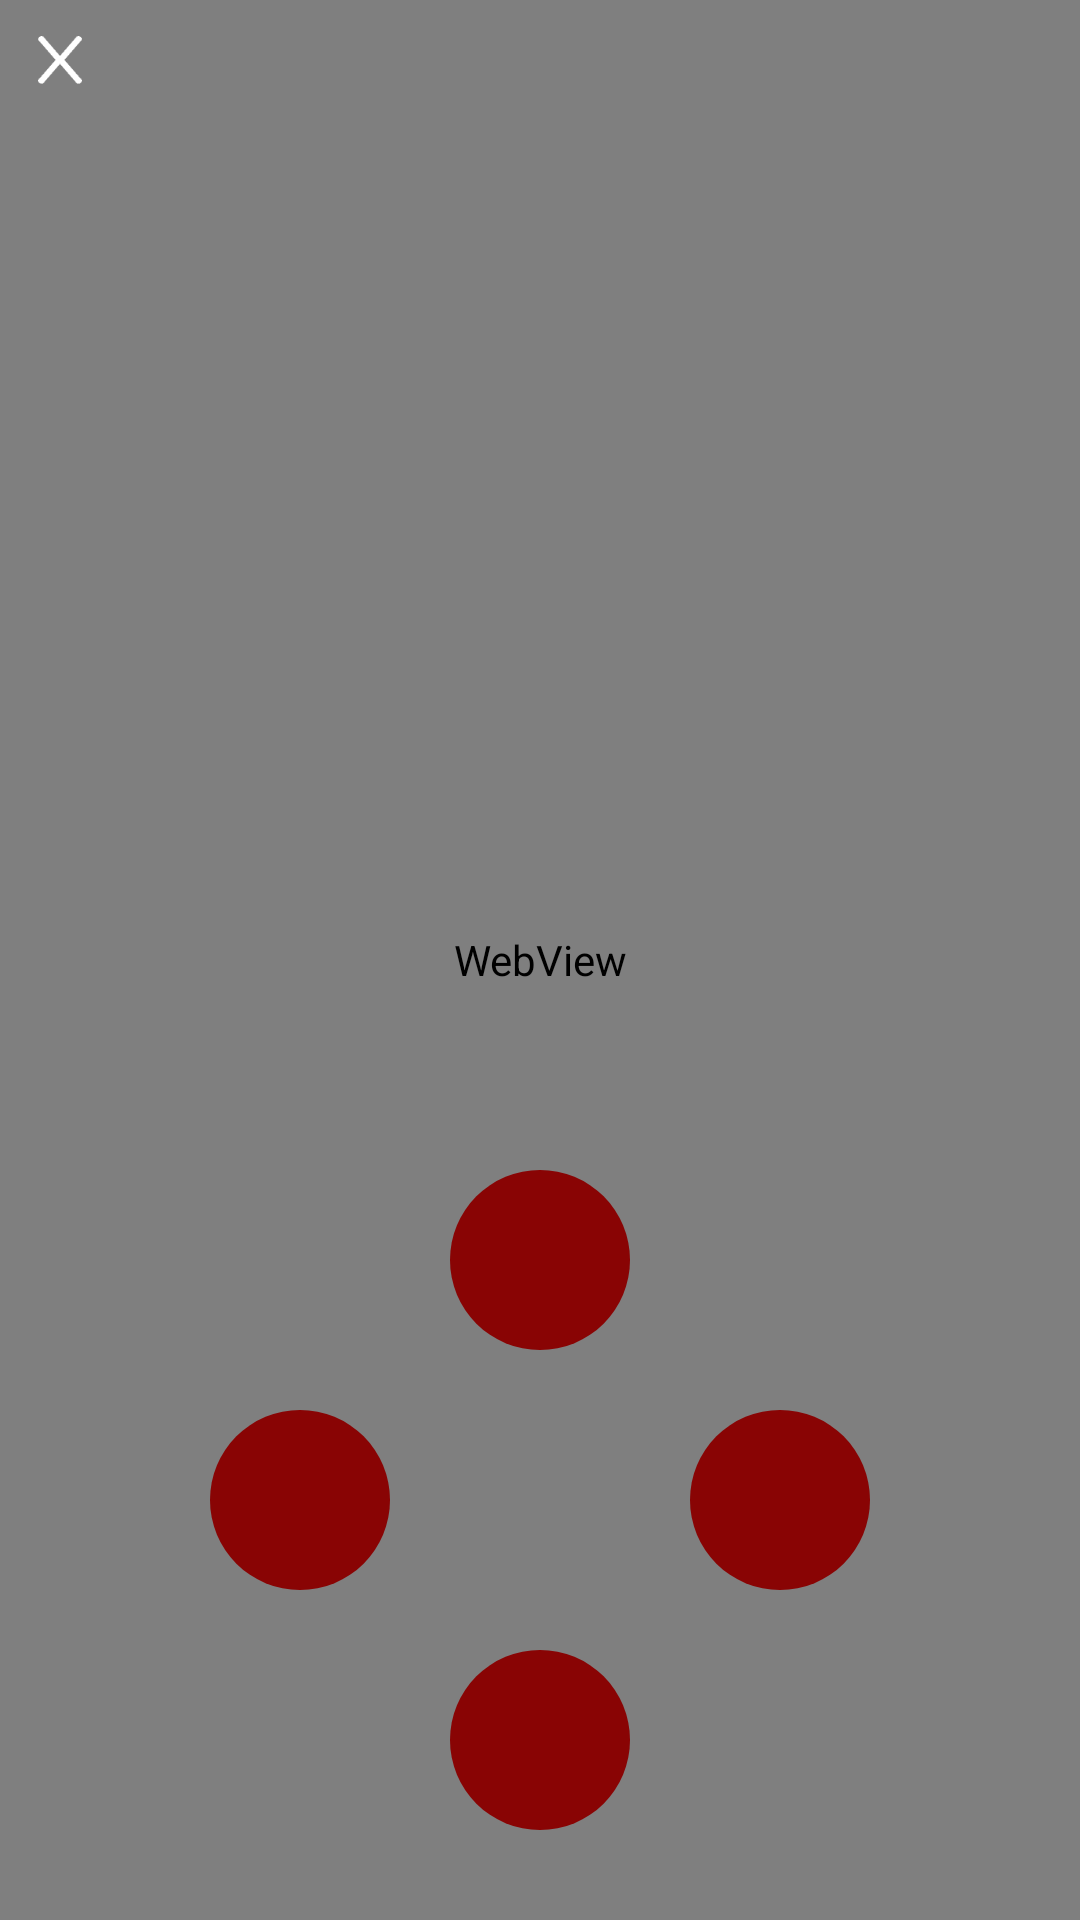

Reconstruct the res/layout file that produces this screen, plus the resources it refers to.
<!-- AndroidManifest.xml: application theme AppTheme -->
<!-- res/layout/activity_video.xml -->
<?xml version="1.0" encoding="utf-8"?>
<FrameLayout xmlns:android="http://schemas.android.com/apk/res/android"
    xmlns:tools="http://schemas.android.com/tools"
    android:layout_width="match_parent"
    android:layout_height="match_parent"
    tools:context=".VideoActivity">

    <FrameLayout
        android:id="@+id/surfaceContainer"
        android:layout_width="match_parent"
        android:layout_height="match_parent">

        

        <ProgressBar
            android:id="@+id/progressBar"
            android:layout_width="wrap_content"
            android:layout_height="wrap_content"
            android:layout_gravity="center"
            android:visibility="invisible"/>
       

        <WebView
            android:id="@+id/video"
            android:layout_width="match_parent"
            android:layout_height="match_parent">

        </WebView>

        <LinearLayout
            android:id="@+id/view_no_url_robot"
            android:layout_width="match_parent"
            android:layout_height="match_parent"
            android:gravity="center"
            android:background="@color/white"
            android:visibility="gone"
            android:orientation="vertical">

            <ImageView
                android:layout_width="wrap_content"
                android:layout_height="wrap_content"

                android:src="@drawable/error_url_robot"/>

            <TextView
                android:layout_width="wrap_content"
                android:layout_height="wrap_content"
                android:text="@string/no_url_robot"
                android:layout_marginBottom="150dp"/>

        </LinearLayout>

    </FrameLayout>
    <LinearLayout
        android:layout_width="wrap_content"
        android:layout_height="wrap_content"
        android:background="@color/darkGrayAlpha">
        <ImageButton
            android:id="@+id/close"
            android:layout_width="40dp"
            android:layout_height="40dp"
            android:layout_centerVertical="true"
            android:background="@android:color/transparent"
            android:padding="12dp"
            android:scaleType="fitCenter"
            android:tint="@color/white"
            android:src="@drawable/close_black" />
    </LinearLayout>


    <LinearLayout
        android:layout_width="wrap_content"
        android:layout_height="wrap_content"
        android:orientation="vertical"
        android:layout_marginBottom="30dp"
        android:layout_gravity="bottom|center">

        <ImageButton
            android:id="@+id/btn_up"
            android:layout_width="60dp"
            android:layout_height="60dp"
            android:background="@drawable/background_directions"
            android:layout_marginLeft="80dp"/>

        <LinearLayout
            android:layout_width="wrap_content"
            android:layout_height="wrap_content"
            android:layout_marginTop="20dp"
            android:layout_marginBottom="20dp"
            android:orientation="horizontal">

            <ImageButton
                android:id="@+id/btn_left"
                android:layout_width="60dp"
                android:layout_height="60dp"
                android:background="@drawable/background_directions"/>

            <ImageButton
                android:id="@+id/btn_stop"
                android:layout_width="60dp"
                android:layout_height="60dp"
                android:layout_marginLeft="20dp"
                android:layout_marginRight="20dp"
                android:background="@drawable/background_stop"
                android:src="@drawable/stop"/>

            <ImageButton
                android:id="@+id/btn_right"
                android:layout_width="60dp"
                android:layout_height="60dp"
                android:background="@drawable/background_directions"/>

        </LinearLayout>
        <ImageButton
            android:id="@+id/btn_down"
            android:layout_width="60dp"
            android:layout_height="60dp"
            android:layout_marginLeft="80dp"
            android:background="@drawable/background_directions"/>
    </LinearLayout>

    <include android:id="@+id/loading_indicator" layout="@layout/loading_indicator" />

</FrameLayout>
<!-- res/layout/loading_indicator.xml (included above) -->
<?xml version="1.0" encoding="utf-8"?>
<com.wang.avi.AVLoadingIndicatorView
    android:id="@+id/loading_indicator"
    android:layout_width="30dp"
    android:layout_height="30dp"
    android:layout_centerInParent="true"
    android:visibility="invisible"
    app:indicatorName="BallPulseSyncIndicator"
    app:indicatorColor="@color/colorPrimaryDark"
    xmlns:app="http://schemas.android.com/apk/res-auto"
    xmlns:android="http://schemas.android.com/apk/res/android" />
<!-- resources referenced by this layout -->
<resources>
  <color name="colorPrimaryDark">#6F0202</color>
  <color name="white">#FFFFFF</color>
  <!-- drawable background_directions (drawable) -->
  <?xml version="1.0" encoding="utf-8"?>
  <shape xmlns:android="http://schemas.android.com/apk/res/android"
      android:shape="rectangle"
      android:layout_width="50dp"
      android:layout_height="50dp">
      <solid android:color="@color/colorPrimary" />
      <corners android:bottomRightRadius="30dp"
          android:bottomLeftRadius="30dp"
          android:topRightRadius="30dp"
          android:topLeftRadius="30dp"/>
  </shape>
  <!-- drawable background_stop (drawable) -->
  <?xml version="1.0" encoding="utf-8"?>
  <shape xmlns:android="http://schemas.android.com/apk/res/android"
      android:shape="rectangle"
      android:layout_width="50dp"
      android:layout_height="50dp">
      <solid android:color="@color/darkGray" />
  
  </shape>
  <!-- drawable close_black: png bitmap (drawable, 494 bytes) -->
  <!-- drawable error_url_robot: png bitmap (drawable, 4691 bytes) -->
  <!-- drawable stop: png bitmap (drawable, 18573 bytes) -->
  <string name="no_url_robot">Votre robot n\'est relié à aucune caméra</string>
  <style name="AppTheme" parent="Theme.AppCompat.Light.DarkActionBar">
  
      </style>
  <color name="colorPrimary">#890404</color>
</resources>
